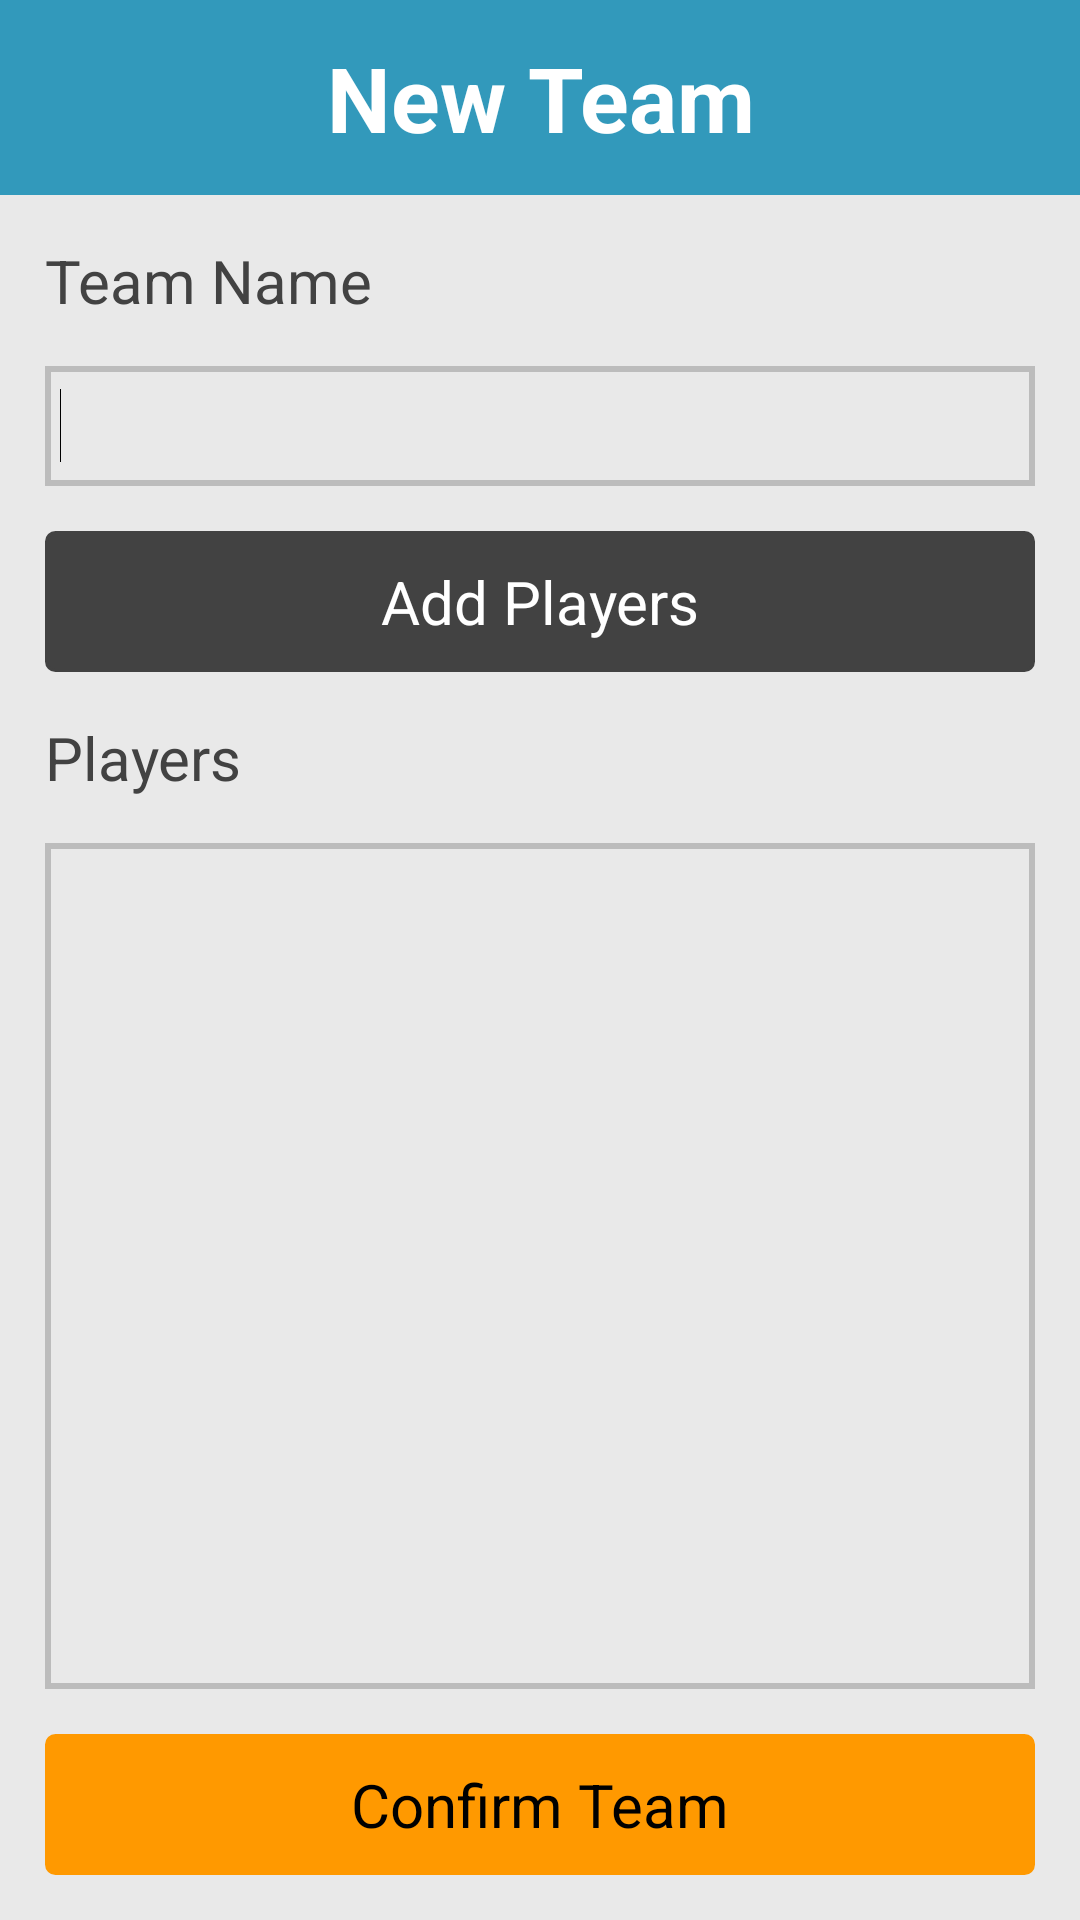

Write the Android layout XML for this screen, with the resource values it uses.
<!-- AndroidManifest.xml: application theme AppTheme -->
<!-- res/layout/activity_new_team.xml -->
<LinearLayout xmlns:android="http://schemas.android.com/apk/res/android"
    xmlns:tools="http://schemas.android.com/tools"
    style="@style/Background"
    android:layout_width="match_parent"
    android:layout_height="match_parent"
    android:orientation="vertical"
    tools:context=".NewTeam" >

    <FrameLayout         
       style="@style/TitleBar"
        android:id="@+id/new_team_title_bar"
        android:layout_width="fill_parent"
        android:layout_height="65dp">
	    <TextView      	           
	        android:layout_width="match_parent"
	        android:layout_height="match_parent"
	        android:gravity="center"
	        android:textSize="30sp"
	        android:textColor="@android:color/white"
	        android:textStyle="bold"
	        android:text="@string/new_team_title"/>
    
    </FrameLayout>


    <TextView
        style="@style/Label"
        android:id="@+id/team_name_label"
        android:layout_width="wrap_content"
        android:layout_height="wrap_content"
        android:text="@string/team_name"
        android:layout_marginTop="15dp"
        android:layout_marginBottom="15dp"
        android:layout_marginLeft="15dp" />

    <EditText
        android:id="@+id/TeamName"
        android:background="@drawable/text_view_border"
        android:layout_width="match_parent"
        android:layout_height="40dp"
        android:paddingLeft="5dp"
        android:layout_marginBottom="15dp"
        android:layout_marginLeft="15dp"
        android:layout_marginRight="15dp" >

        <requestFocus />
    </EditText>
    
    <Button
	        style="@style/buttonStyleBlack"
	        android:id="@+id/add_player"
	        android:layout_width="fill_parent"
	        android:layout_height="wrap_content"
	        android:text="@string/add_players"
	        android:textColor="@android:color/white"
    		android:layout_marginBottom="15dp"
	        android:layout_marginLeft="15dp"
	        android:layout_marginRight="15dp" />
    
    <TextView
        style="@style/Label"
        android:id="@+id/players_label"
        android:layout_width="wrap_content"
        android:layout_height="wrap_content"
        android:text="@string/players"
        android:layout_marginBottom="15dp"
        android:layout_marginLeft="15dp" />

<RelativeLayout
    android:layout_width="fill_parent"
    android:layout_height="fill_parent">
        <ListView
        android:background="@drawable/text_view_border"
        android:id="@+id/player_list"
        android:layout_width="match_parent"
        android:layout_height="fill_parent"
        android:layout_marginLeft="15dp"
        android:layout_marginRight="15dp"
        android:paddingLeft="15dp"
        android:layout_above="@+id/buttons">
    </ListView>

    <LinearLayout
        android:id="@+id/buttons"
        android:orientation="horizontal"
        android:layout_width="fill_parent"
    	android:layout_height="wrap_content"
    	android:layout_marginTop="15dp"
    	android:layout_marginBottom="15dp"
    	android:layout_alignParentBottom='true'>

	    <Button
	        style="@style/buttonStyleConfirm"
	        android:id="@+id/confirm_team"
	        android:layout_width="fill_parent"
	        android:layout_height="wrap_content"
	        android:text="@string/finalize_team"
	        android:layout_marginLeft="15dp"
	        android:layout_marginRight="15dp" />
	    
	</LinearLayout>
	    
</RelativeLayout>    	    

</LinearLayout>
<!-- resources referenced by this layout -->
<resources>
  <!-- drawable text_view_border (drawable-hdpi) -->
  <?xml version="1.0" encoding="utf-8"?>
  <shape xmlns:android="http://schemas.android.com/apk/res/android" 
      android:shape="rectangle" >
     <solid 
         android:color="#E9E9E9" />
     <stroke 
         android:width="2dip"
         android:color="#BCBCBC"/>
  </shape>
  <string name="add_players">Add Players</string>
  <string name="finalize_team">Confirm Team</string>
  <string name="new_team_title">New Team</string>
  <string name="players">Players</string>
  <string name="team_name">Team Name</string>
  <style name="Background">
  		<item name="android:background">#E9E9E9</item>
  	</style>
  <style name="Label">
          <item name="android:textColor">#424242</item>
          <item name="android:textSize">20sp</item>
      </style>
  <style name="TitleBar">
          <item name="android:background">#3299BB</item>
      </style>
  <style name="buttonStyleBlack" parent="@android:style/Widget.Button">
         <item name="android:textSize">20sp</item>
         <item name="android:gravity">center</item>
         <item name="android:background">@drawable/custom_button_black</item>
         <item name="android:padding">10dip</item>
     </style>
  <style name="buttonStyleConfirm" parent="@android:style/Widget.Button">
         <item name="android:textSize">20sp</item>
         <item name="android:gravity">center</item>
         <item name="android:background">@drawable/custom_button_confirm</item>
         <item name="android:padding">10dip</item>
     </style>
  <style name="AppTheme" parent="AppBaseTheme">
          
      </style>
  <!-- drawable custom_button_black (drawable-hdpi) -->
  <?xml version="1.0" encoding="utf-8"?>
  <selector xmlns:android="http://schemas.android.com/apk/res/android" >
       <item android:state_pressed="true" >
           <shape android:shape="rectangle"  >
               <corners android:radius="3dip" />
               <stroke android:width="1dip" android:color="#424242" />
               <gradient  android:angle="-90"  android:startColor="#424242" android:endColor="#424242"  />            
           </shape>
       </item>
      <item android:state_focused="true">
           <shape android:shape="rectangle"  >
               <corners android:radius="3dip" />
               <stroke android:width="1dip" android:color="#424242" />
               <solid  android:color="#424242"/>       
           </shape>
       </item>  
      <item >
          <shape android:shape="rectangle"  >
               <corners android:radius="3dip" />
               <stroke android:width="1dip" android:color="#424242" />
               <gradient  android:angle="-90"  android:startColor="#424242" android:endColor="#424242" />            
           </shape>
       </item>
  </selector>
  <!-- drawable custom_button_confirm (drawable-hdpi) -->
  <?xml version="1.0" encoding="utf-8"?>
  <selector xmlns:android="http://schemas.android.com/apk/res/android" >
       <item android:state_pressed="true" >
           <shape android:shape="rectangle"  >
               <corners android:radius="3dip" />
               <stroke android:width="1dip" android:color="#FF9900" />
               <gradient  android:angle="-90"  android:startColor="#FF9900" android:endColor="#FF9900"  />            
           </shape>
       </item>
      <item android:state_focused="true">
           <shape android:shape="rectangle"  >
               <corners android:radius="3dip" />
               <stroke android:width="1dip" android:color="#FF9900" />
               <solid  android:color="#FF9900"/>       
           </shape>
       </item>  
      <item >
          <shape android:shape="rectangle"  >
               <corners android:radius="3dip" />
               <stroke android:width="1dip" android:color="#FF9900" />
               <gradient  android:angle="-90"  android:startColor="#FF9900" android:endColor="#FF9900" />            
           </shape>
       </item>
  </selector>
  <style name="AppBaseTheme" parent="android:Theme.Light">
          
      </style>
</resources>
